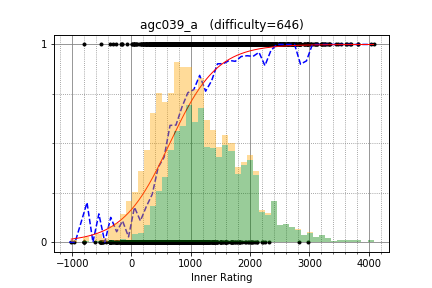

Source data for this figure (header and first rows):
ecnerwal, 3631.083407, 1
ksun48, 3697, 1
tourist, 4082, 1
Golovanov399, 2984, 1
Petr, 3817, 1
Benq, 3107, 1
hbi1998, 4036, 1
newbiedmy, 3611, 1
Swistakk, 3213, 1
Um_nik, 3824, 1
LHiC, 3683, 1
ainta, 3242, 1
KAN, 3225, 1
lumibons, 3057, 1
Egor, 3326, 1
pashka, 3298, 1
Arterm, 2842, 1
tour1st, 2716, 1
scott_wu, 3480, 1
TadijaSebez, 2705, 1
sigma425, 2916, 1
yokozuna57, 2918, 1
gispzjz, 3014, 1
maspy, 2262, 1
mn3twe, 3261, 1
chocorusk, 2376, 1
Kostroma, 3094, 1
mechanicalpenciI, 2430, 1
tempura0224, 2823, 1
uwi, 2906, 1
E869120, 2806, 1
sajninredoc, 2501, 1
kunyavskiy, 3214, 1
mulgokizary, 3188, 1
AndreySergunin, 2952, 1
snuke, 3525, 1
Jatana, 2130, 1
noimi, 2257, 1
fruwajacybyk, 2364, 1
kurowassann, 2110, 1
kort0n, 2621, 1
Kaban5, 2835, 1
VadymKa, 2439, 1
catupper, 2750, 1
fetetriste, 2018, 1
liji, 2725, 1
eatmore, 3441, 1
kotatsugame, 2404, 1
Itst, 2342, 1
beginend, 2508, 1
zhouyuyang, 3028, 1
sheyasutaka, 2655, 1
aid, 3135, 1
Timur_Sitdikov, 2739, 1
dario2994, 2786, 1
yybyyb, 2647, 1
natsugiri, 2862, 1
FMota, 2116, 1
Huziwara, 2931, 1
noshi91, 2647, 1
imalyd, 2231, 1
... 2,746 more rows
